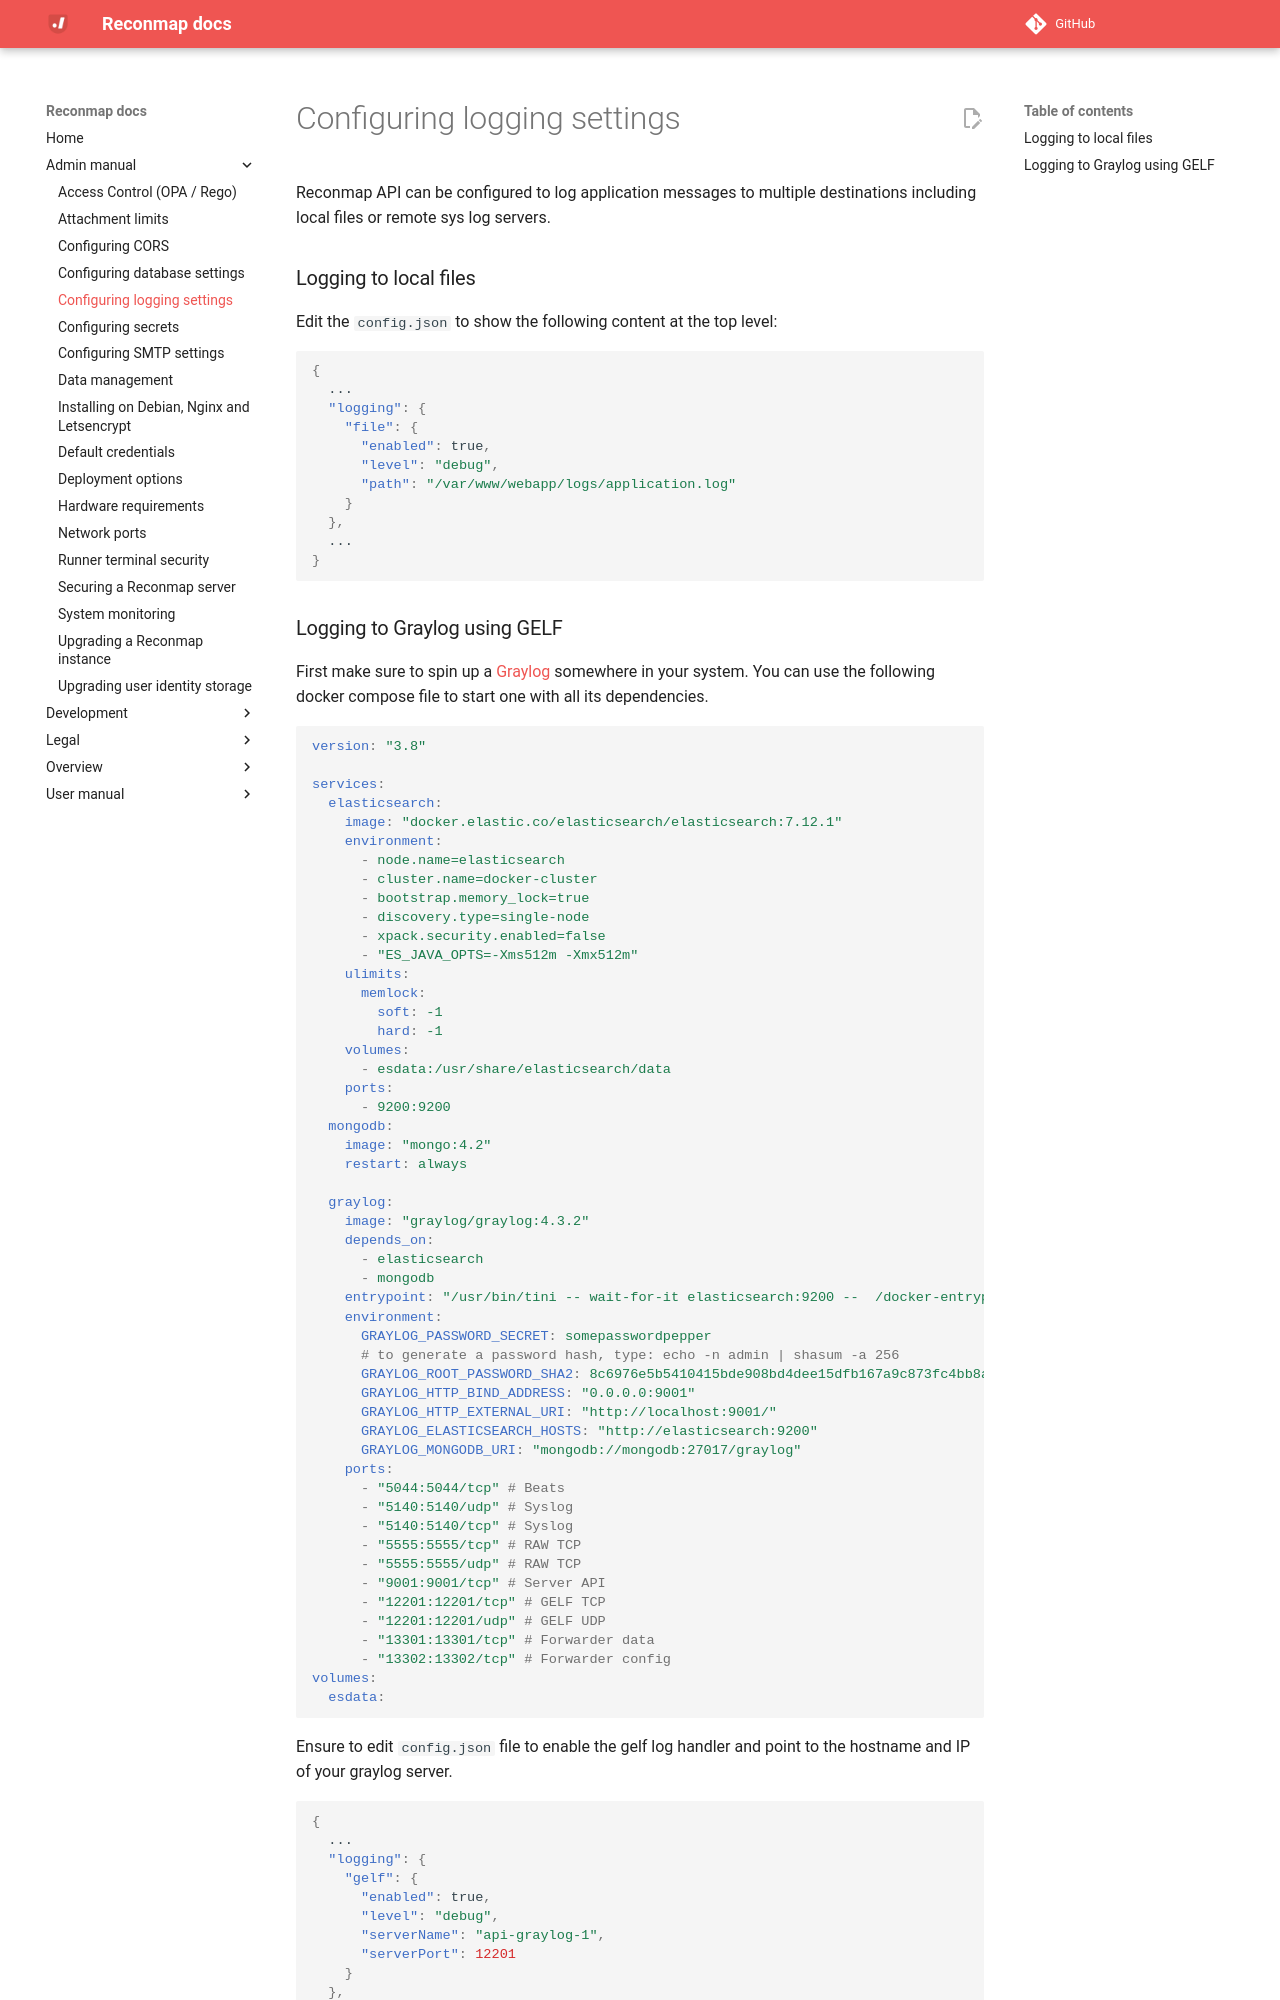

repository: reconmap/reconmap · page: admin-manual/configuring-logging-settings/index.html · generator: mkdocs

---
title: Configuring logging settings
parent: Admin manual
---

Reconmap API can be configured to log application messages to multiple destinations including local files or remote sys log servers.

### Logging to local files

Edit the `config.json` to show the following content at the top level:

```json
{
  ...
  "logging": {
    "file": {
      "enabled": true,
      "level": "debug",
      "path": "/var/www/webapp/logs/application.log"
    }
  },
  ...
}
```
